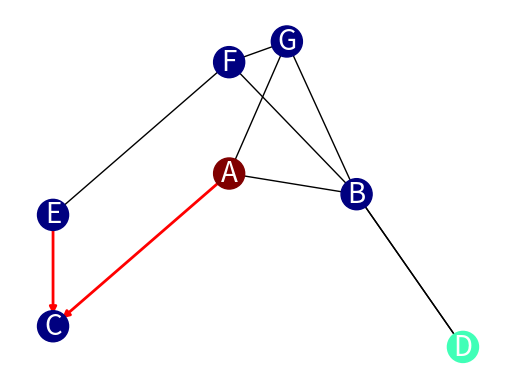

Generate this figure with matplotlib:
#-------------------------------------------------------------------------------
# Purpose:     2019 Power Python
# Author:      Cho
#-------------------------------------------------------------------------------

import networkx as nx
import matplotlib.pyplot as plt

G = nx.DiGraph()
G.add_edges_from(
    [('A', 'B'), ('A', 'C'), ('D', 'B'), ('E', 'C'), ('E', 'F'),
     ('B', 'D'), ('B', 'G'),  ('G', 'F'),('B', 'F'), ('A', 'G')])

val_map = {'A': 1.0,
           'D': 0.5714285714285714,
           'H': 0.0}

values = [val_map.get(node, 0.25) for node in G.nodes()]

# Specify the edges you want here
red_edges = [('A', 'C'), ('E', 'C')]
edge_colours = ['black' if not edge in red_edges else 'red'
                for edge in G.edges()]
black_edges = [edge for edge in G.edges() if edge not in red_edges]

# Need to create a layout when doing
# separate calls to draw nodes and edges

pos = nx.spring_layout(G, seed=123, iterations=500)
pos = nx.spectral_layout(G)
nx.draw_networkx_nodes(G, pos, cmap=plt.get_cmap('jet'),
                       node_color = values, node_size = 500)

nx.draw_networkx_labels(G, pos,font_size=20, font_color='w', font_family='sans-serif')
nx.draw_networkx_edges(G, pos, edgelist=red_edges, width=2, edge_color='r', arrows=True)
nx.draw_networkx_edges(G, pos, edgelist=black_edges, arrows=False)

plt.axis('off')
plt.show()
